The GitHub repository AyushChandekar/DeepLearning_Assignments contains a labelled image folder "classification" with 12 categories: big bus, big truck, bus large, bus small, car, mid truck, small bus, small truck, truck large, truck medium, truck small, truck extra large. Examples follow, each with its label.

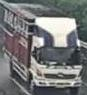
Label: truck large

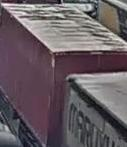
Label: big truck

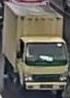
Label: truck small

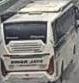
Label: bus large

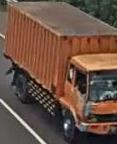
Label: truck medium

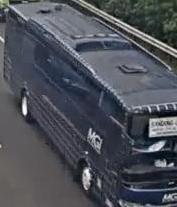
Label: big bus
